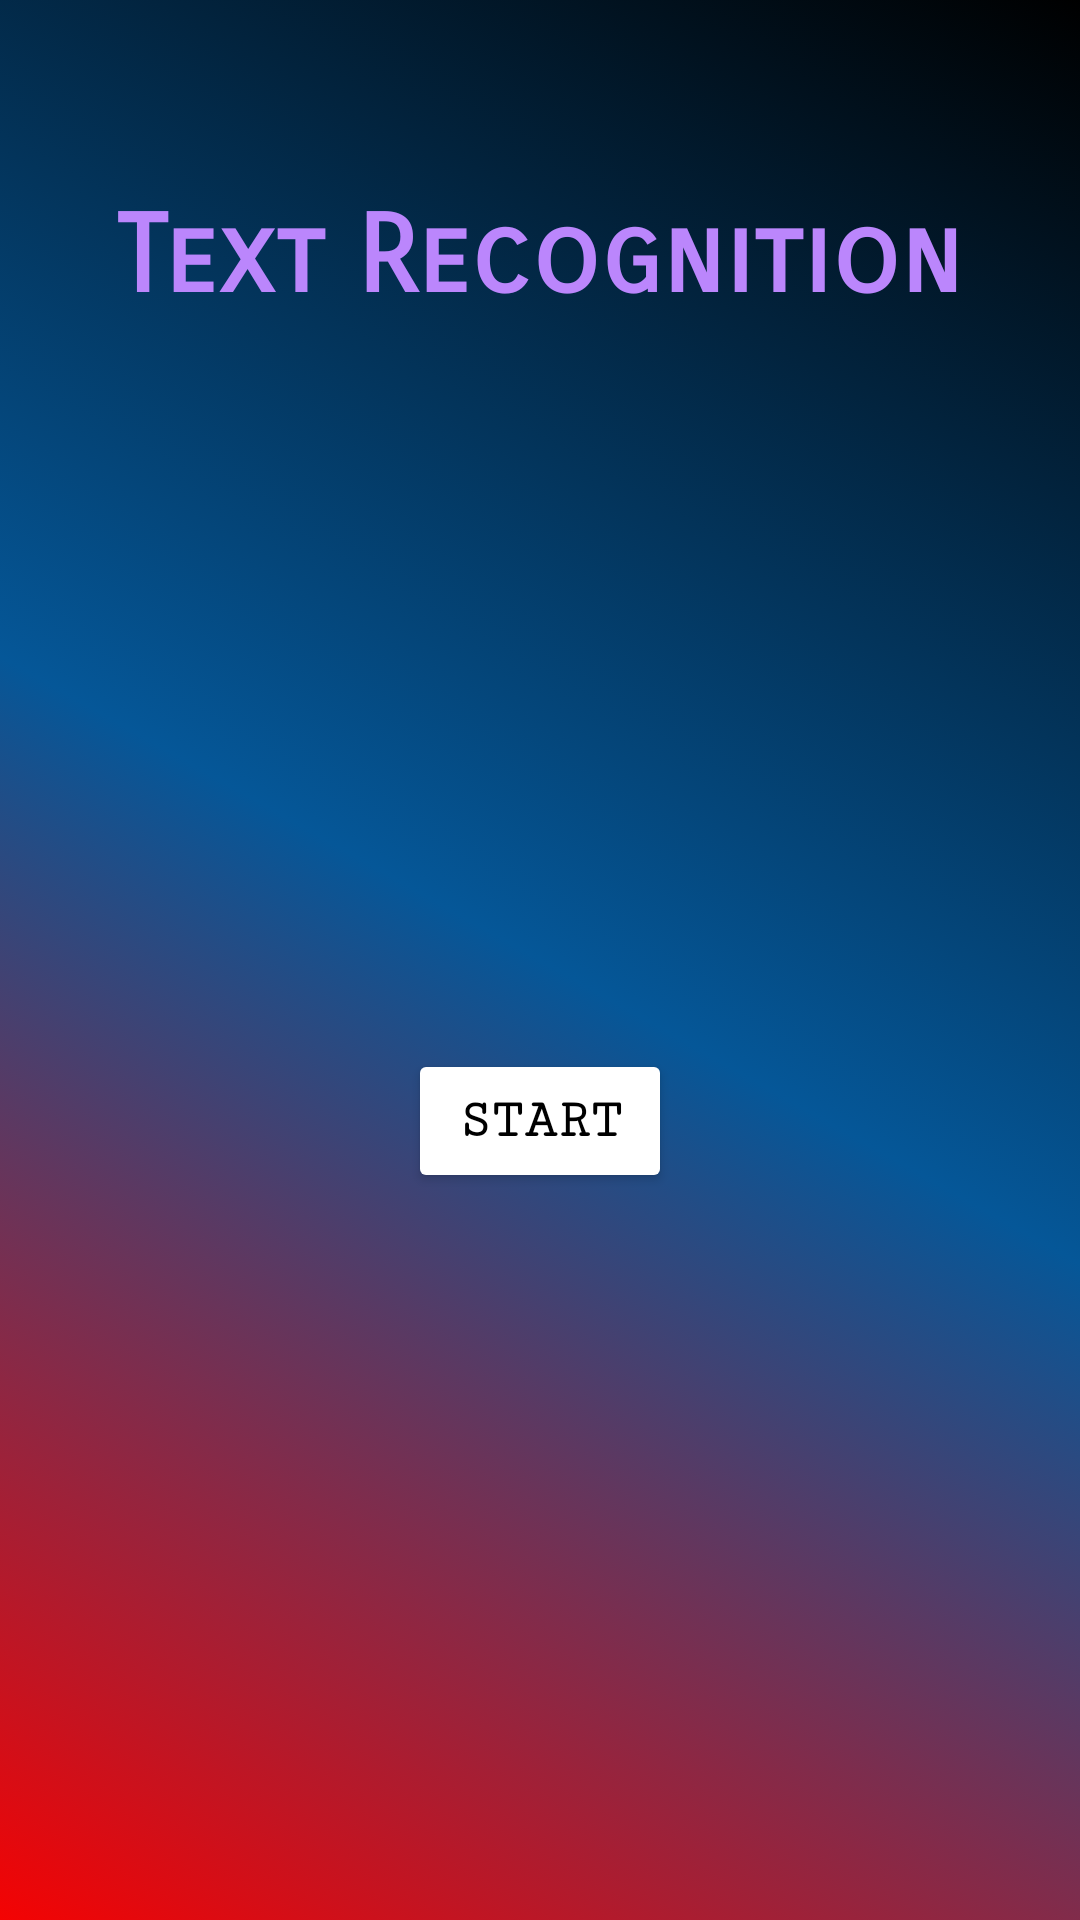

The Android layout XML behind this screen, and the referenced resources:
<!-- AndroidManifest.xml: application theme Theme.TextRecog -->
<!-- res/layout/activity_main.xml -->
<?xml version="1.0" encoding="utf-8"?>
<androidx.constraintlayout.widget.ConstraintLayout xmlns:android="http://schemas.android.com/apk/res/android"
    xmlns:app="http://schemas.android.com/apk/res-auto"
    xmlns:tools="http://schemas.android.com/tools"
    android:id="@+id/mainLayout"
    android:layout_width="match_parent"
    android:layout_height="match_parent"
    android:background="@drawable/gradient_list"
    tools:context=".MainActivity" >

    <TextView
        android:id="@+id/textView"
        android:layout_width="wrap_content"
        android:layout_height="wrap_content"
        android:layout_marginTop="64dp"
        android:fontFamily="sans-serif-smallcaps"
        android:text="@string/text_recognition"
        android:textAllCaps="false"
        android:textColor="@color/purple_200"
        android:textSize="36sp"
        android:textStyle="bold"
        app:layout_constraintEnd_toEndOf="parent"
        app:layout_constraintStart_toStartOf="parent"
        app:layout_constraintTop_toTopOf="parent" />

    <Button
        android:id="@+id/start_button"
        style="@style/Widget.AppCompat.Button"
        android:layout_width="wrap_content"
        android:layout_height="wrap_content"
        android:fontFamily="serif-monospace"
        android:text="@string/start"
        android:textColor="@color/black"
        android:textSize="18sp"
        android:textStyle="bold"
        app:backgroundTint="@color/white"
        app:iconTint="@color/black"
        app:layout_constraintBottom_toBottomOf="parent"
        app:layout_constraintEnd_toEndOf="parent"
        app:layout_constraintStart_toStartOf="parent"
        app:layout_constraintTop_toBottomOf="@+id/textView" />
</androidx.constraintlayout.widget.ConstraintLayout>
<!-- resources referenced by this layout -->
<resources>
  <!-- drawable gradient_list (drawable) -->
  <?xml version="1.0" encoding="utf-8"?>
  <animation-list xmlns:android="http://schemas.android.com/apk/res/android">
  
      <item android:drawable="@drawable/background_1"
          android:duration="3500"/>
  
      <item android:drawable="@drawable/background_2"
          android:duration="3500"/>
  
  
  </animation-list>
  <string name="start">Start</string>
  <string name="text_recognition">Text Recognition</string>
  <style name="Theme.TextRecog" parent="Theme.MaterialComponents.DayNight.NoActionBar">
          
          <item name="colorPrimary">@color/black</item>
          <item name="colorPrimaryVariant">@color/black</item>
          <item name="colorOnPrimary">@color/black</item>
          
          <item name="colorSecondary">@color/teal_200</item>
          <item name="colorSecondaryVariant">@color/teal_700</item>
          <item name="colorOnSecondary">@color/black</item>
          
          <item name="android:statusBarColor" tools:targetApi="l">?attr/colorPrimaryVariant</item>
          
      </style>
  <!-- drawable background_1 (drawable) -->
  <?xml version="1.0" encoding="utf-8"?>
  <selector xmlns:android="http://schemas.android.com/apk/res/android">
  
      <item>
          <shape
              android:shape = "rectangle">
              <gradient
                  android:startColor = "#F40303"
                  android:centerColor = "#055798"
                  android:endColor="@color/black"
                  android:angle = "45" />
          </shape>
      </item>
  
  </selector>
  <!-- drawable background_2 (drawable) -->
  <?xml version="1.0" encoding="utf-8"?>
  <selector xmlns:android="http://schemas.android.com/apk/res/android">
      <item>
          <shape
              android:shape = "rectangle">
              <gradient
                  android:startColor = "#1d3557"
                  android:centerColor = "@color/black"
                  android:endColor = "#e63946"
                  android:angle = "315" />
          </shape>
      </item>
  </selector>
  <!-- not gathered from this repository: default colours our renderer supplied (Android Studio template values) -->
  <color name="purple_200">#FFBB86FC</color>
  <color name="teal_200">#FF03DAC5</color>
  <color name="teal_700">#FF018786</color>
  <color name="black">#FF000000</color>
  <color name="white">#FFFFFFFF</color>
</resources>
